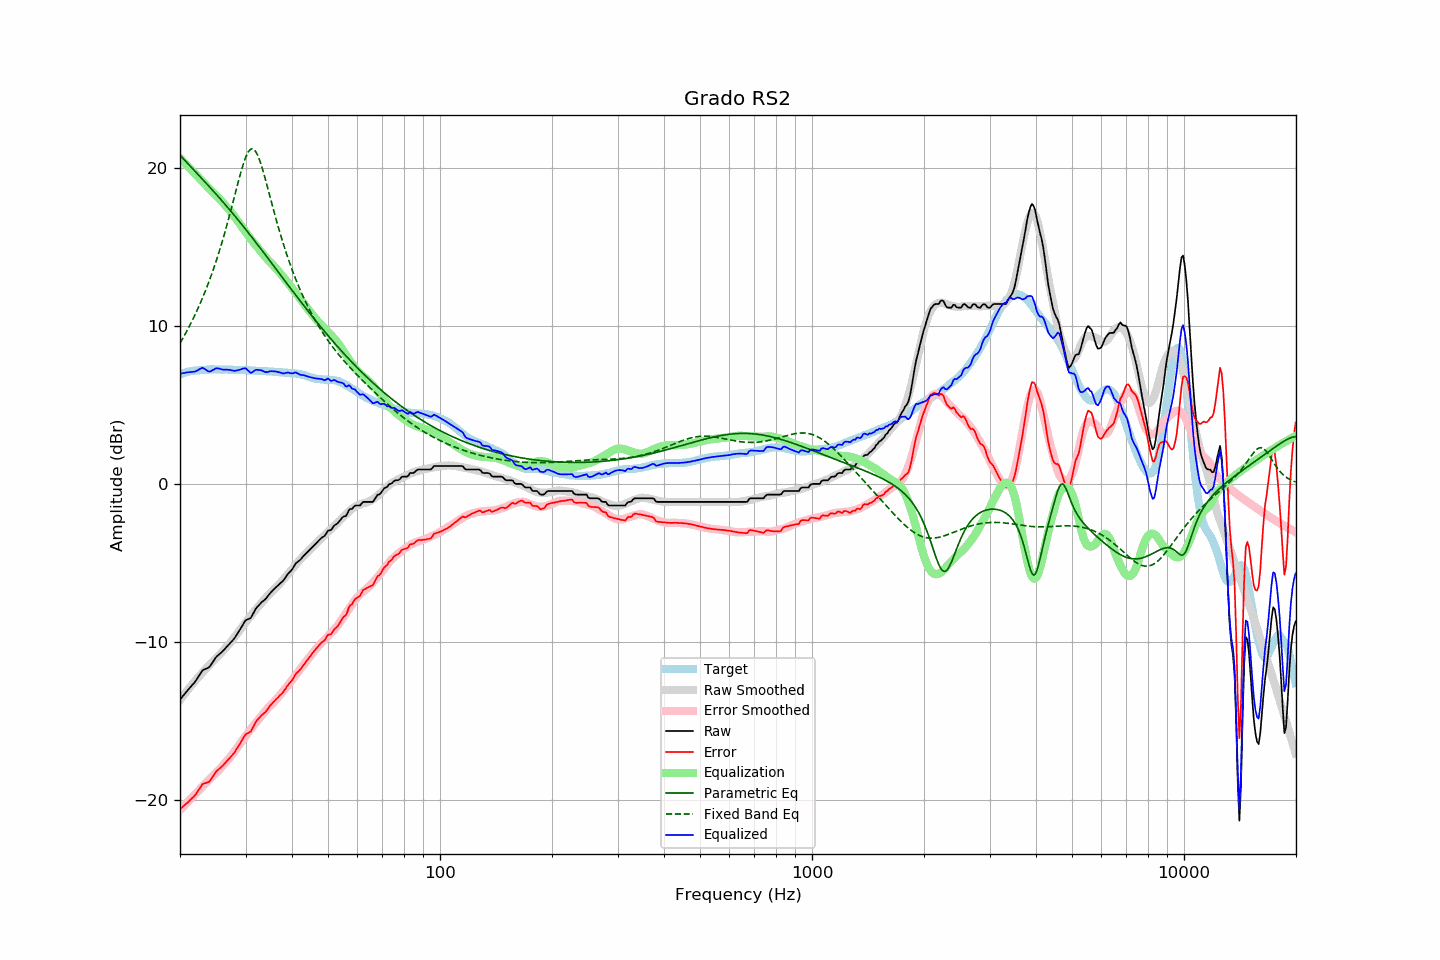

Data behind this chart, as committed beside it:
frequency, raw, error, smoothed, error_smoothed, equalization, parametric_eq, fixed_band_eq, equalized_raw, equalized_smoothed, target
20.00, -13.66, -20.61, -13.69, -20.66, 20.66, 20.84, 8.93, 6.99, 6.96, 6.95
20.20, -13.54, -20.53, -13.55, -20.55, 20.55, 20.73, 9.10, 7.01, 6.99, 6.99
20.40, -13.41, -20.43, -13.42, -20.44, 20.44, 20.62, 9.28, 7.03, 7.02, 7.02
20.61, -13.29, -20.34, -13.29, -20.34, 20.34, 20.51, 9.46, 7.04, 7.05, 7.04
20.81, -13.16, -20.24, -13.15, -20.23, 20.23, 20.40, 9.65, 7.07, 7.07, 7.08
21.02, -13.04, -20.17, -13.03, -20.12, 20.12, 20.29, 9.84, 7.08, 7.10, 7.12
21.23, -12.92, -20.05, -12.90, -20.02, 20.02, 20.19, 10.03, 7.10, 7.12, 7.13
21.44, -12.81, -19.96, -12.77, -19.91, 19.91, 20.08, 10.24, 7.10, 7.14, 7.15
21.66, -12.69, -19.86, -12.65, -19.81, 19.81, 19.97, 10.44, 7.11, 7.16, 7.17
21.87, -12.58, -19.76, -12.53, -19.70, 19.70, 19.86, 10.65, 7.12, 7.18, 7.18
22.09, -12.44, -19.64, -12.41, -19.60, 19.60, 19.75, 10.87, 7.16, 7.19, 7.20
22.31, -12.28, -19.48, -12.29, -19.49, 19.49, 19.64, 11.09, 7.21, 7.21, 7.20
22.54, -12.12, -19.33, -12.17, -19.39, 19.39, 19.53, 11.32, 7.26, 7.22, 7.21
22.76, -11.96, -19.18, -12.06, -19.28, 19.28, 19.42, 11.55, 7.32, 7.22, 7.22
22.99, -11.80, -19.02, -11.94, -19.17, 19.17, 19.31, 11.79, 7.37, 7.23, 7.22
23.22, -11.75, -18.98, -11.83, -19.07, 19.07, 19.21, 12.04, 7.31, 7.24, 7.23
23.45, -11.71, -18.95, -11.71, -18.96, 18.96, 19.09, 12.29, 7.25, 7.24, 7.24
23.69, -11.67, -18.92, -11.60, -18.85, 18.85, 18.98, 12.55, 7.18, 7.25, 7.25
23.92, -11.62, -18.88, -11.50, -18.75, 18.75, 18.87, 12.82, 7.13, 7.25, 7.26
24.16, -11.50, -18.76, -11.39, -18.64, 18.64, 18.76, 13.10, 7.14, 7.25, 7.26
24.40, -11.34, -18.61, -11.29, -18.54, 18.54, 18.65, 13.38, 7.20, 7.26, 7.27
24.65, -11.19, -18.46, -11.18, -18.44, 18.44, 18.54, 13.68, 7.25, 7.26, 7.26
24.89, -11.03, -18.29, -11.08, -18.35, 18.35, 18.42, 13.98, 7.32, 7.26, 7.26
25.14, -10.91, -18.17, -10.98, -18.24, 18.24, 18.31, 14.29, 7.33, 7.26, 7.26
25.39, -10.82, -18.08, -10.88, -18.14, 18.14, 18.19, 14.61, 7.32, 7.26, 7.26
25.65, -10.74, -18.00, -10.77, -18.03, 18.03, 18.08, 14.94, 7.29, 7.26, 7.26
25.91, -10.65, -17.90, -10.66, -17.92, 17.92, 17.96, 15.27, 7.26, 7.26, 7.25
26.16, -10.55, -17.81, -10.54, -17.80, 17.80, 17.85, 15.62, 7.25, 7.26, 7.26
26.43, -10.43, -17.69, -10.43, -17.69, 17.69, 17.73, 15.98, 7.25, 7.25, 7.25
26.69, -10.32, -17.57, -10.32, -17.57, 17.57, 17.61, 16.34, 7.25, 7.25, 7.25
26.96, -10.21, -17.46, -10.21, -17.46, 17.46, 17.49, 16.72, 7.24, 7.25, 7.25
27.23, -10.10, -17.35, -10.09, -17.33, 17.33, 17.37, 17.10, 7.23, 7.25, 7.25
27.50, -9.99, -17.24, -9.96, -17.20, 17.20, 17.25, 17.49, 7.21, 7.24, 7.25
27.77, -9.88, -17.12, -9.82, -17.07, 17.07, 17.13, 17.88, 7.19, 7.24, 7.24
28.05, -9.76, -17.00, -9.69, -16.93, 16.93, 17.00, 18.28, 7.17, 7.24, 7.24
28.33, -9.60, -16.83, -9.55, -16.79, 16.79, 16.88, 18.67, 7.19, 7.24, 7.22
28.62, -9.44, -16.68, -9.42, -16.66, 16.66, 16.75, 19.06, 7.21, 7.23, 7.23
28.90, -9.28, -16.51, -9.29, -16.52, 16.52, 16.63, 19.45, 7.24, 7.23, 7.23
29.19, -9.11, -16.33, -9.15, -16.38, 16.38, 16.50, 19.81, 7.27, 7.23, 7.22
29.48, -8.93, -16.16, -9.02, -16.24, 16.24, 16.38, 20.16, 7.31, 7.22, 7.23
29.78, -8.76, -15.99, -8.88, -16.10, 16.10, 16.25, 20.47, 7.33, 7.22, 7.23
30.08, -8.62, -15.85, -8.74, -15.95, 15.95, 16.12, 20.74, 7.33, 7.21, 7.22
30.38, -8.58, -15.79, -8.60, -15.81, 15.81, 15.99, 20.96, 7.22, 7.21, 7.21
30.68, -8.53, -15.74, -8.46, -15.67, 15.67, 15.86, 21.12, 7.13, 7.20, 7.21
30.99, -8.49, -15.69, -8.33, -15.53, 15.53, 15.73, 21.22, 7.04, 7.20, 7.20
31.30, -8.31, -15.51, -8.21, -15.40, 15.40, 15.60, 21.24, 7.09, 7.19, 7.19
31.61, -8.12, -15.31, -8.09, -15.28, 15.28, 15.47, 21.20, 7.16, 7.19, 7.19
31.93, -7.92, -15.10, -7.97, -15.15, 15.15, 15.34, 21.08, 7.23, 7.18, 7.18
32.24, -7.79, -14.96, -7.86, -15.03, 15.03, 15.21, 20.90, 7.24, 7.18, 7.17
32.57, -7.68, -14.85, -7.74, -14.91, 14.91, 15.07, 20.67, 7.23, 7.17, 7.16
32.89, -7.57, -14.73, -7.62, -14.79, 14.79, 14.94, 20.39, 7.22, 7.16, 7.16
33.22, -7.47, -14.63, -7.50, -14.66, 14.66, 14.81, 20.07, 7.19, 7.16, 7.16
33.55, -7.39, -14.55, -7.38, -14.54, 14.54, 14.67, 19.72, 7.14, 7.15, 7.16
33.89, -7.31, -14.46, -7.26, -14.41, 14.41, 14.54, 19.36, 7.09, 7.15, 7.15
34.23, -7.19, -14.34, -7.14, -14.28, 14.28, 14.40, 18.98, 7.09, 7.14, 7.15
34.57, -7.06, -14.20, -7.03, -14.17, 14.17, 14.27, 18.59, 7.11, 7.14, 7.13
34.92, -6.92, -14.05, -6.94, -14.07, 14.07, 14.13, 18.21, 7.15, 7.13, 7.13
35.27, -6.81, -13.94, -6.84, -13.97, 13.97, 14.00, 17.82, 7.15, 7.12, 7.13
35.62, -6.71, -13.83, -6.74, -13.86, 13.86, 13.86, 17.44, 7.15, 7.12, 7.11
35.97, -6.61, -13.72, -6.64, -13.75, 13.75, 13.73, 17.06, 7.14, 7.11, 7.11
... 635 more rows
